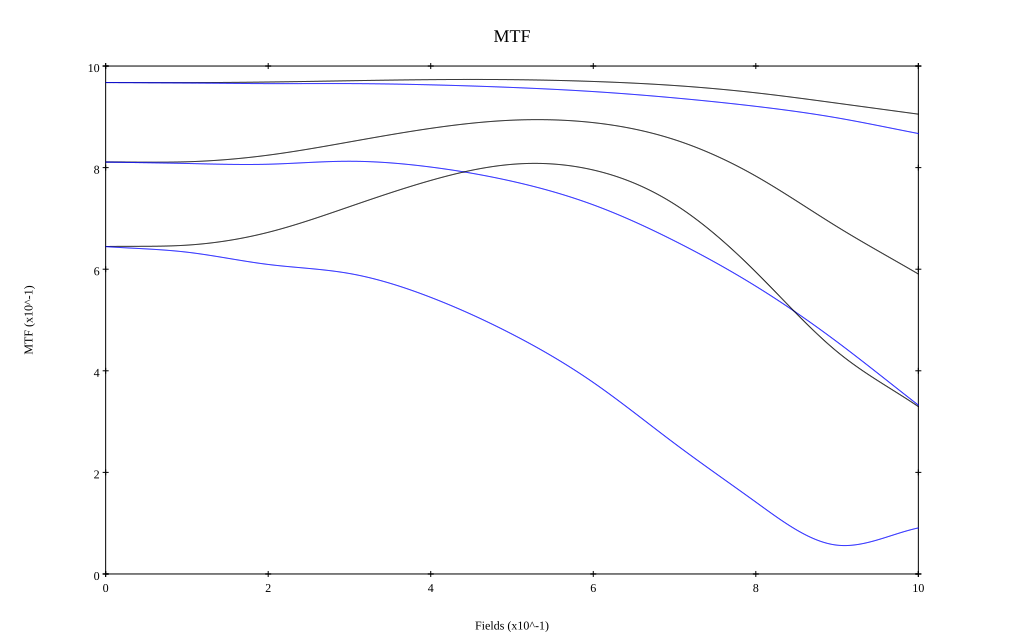

The data file committed next to this chart (first rows):
, 0, 0.1, 0.2, 0.3, 0.4, 0.5, 0.6, 0.7, 0.8, 0.9, 1
10 sag, 0.968, 0.967, 0.969, 0.971, 0.973, 0.973, 0.97, 0.962, 0.947, 0.927, 0.905
10 tan, 0.968, 0.967, 0.965, 0.965, 0.963, 0.958, 0.95, 0.937, 0.921, 0.898, 0.867
30 sag, 0.811, 0.811, 0.825, 0.851, 0.877, 0.893, 0.889, 0.855, 0.783, 0.684, 0.591
30 tan, 0.811, 0.808, 0.807, 0.813, 0.801, 0.773, 0.727, 0.656, 0.566, 0.457, 0.332
50 sag, 0.645, 0.647, 0.673, 0.723, 0.775, 0.806, 0.795, 0.728, 0.595, 0.438, 0.33
50 tan, 0.644, 0.634, 0.609, 0.592, 0.545, 0.472, 0.377, 0.257, 0.141, 0.057, 0.091
